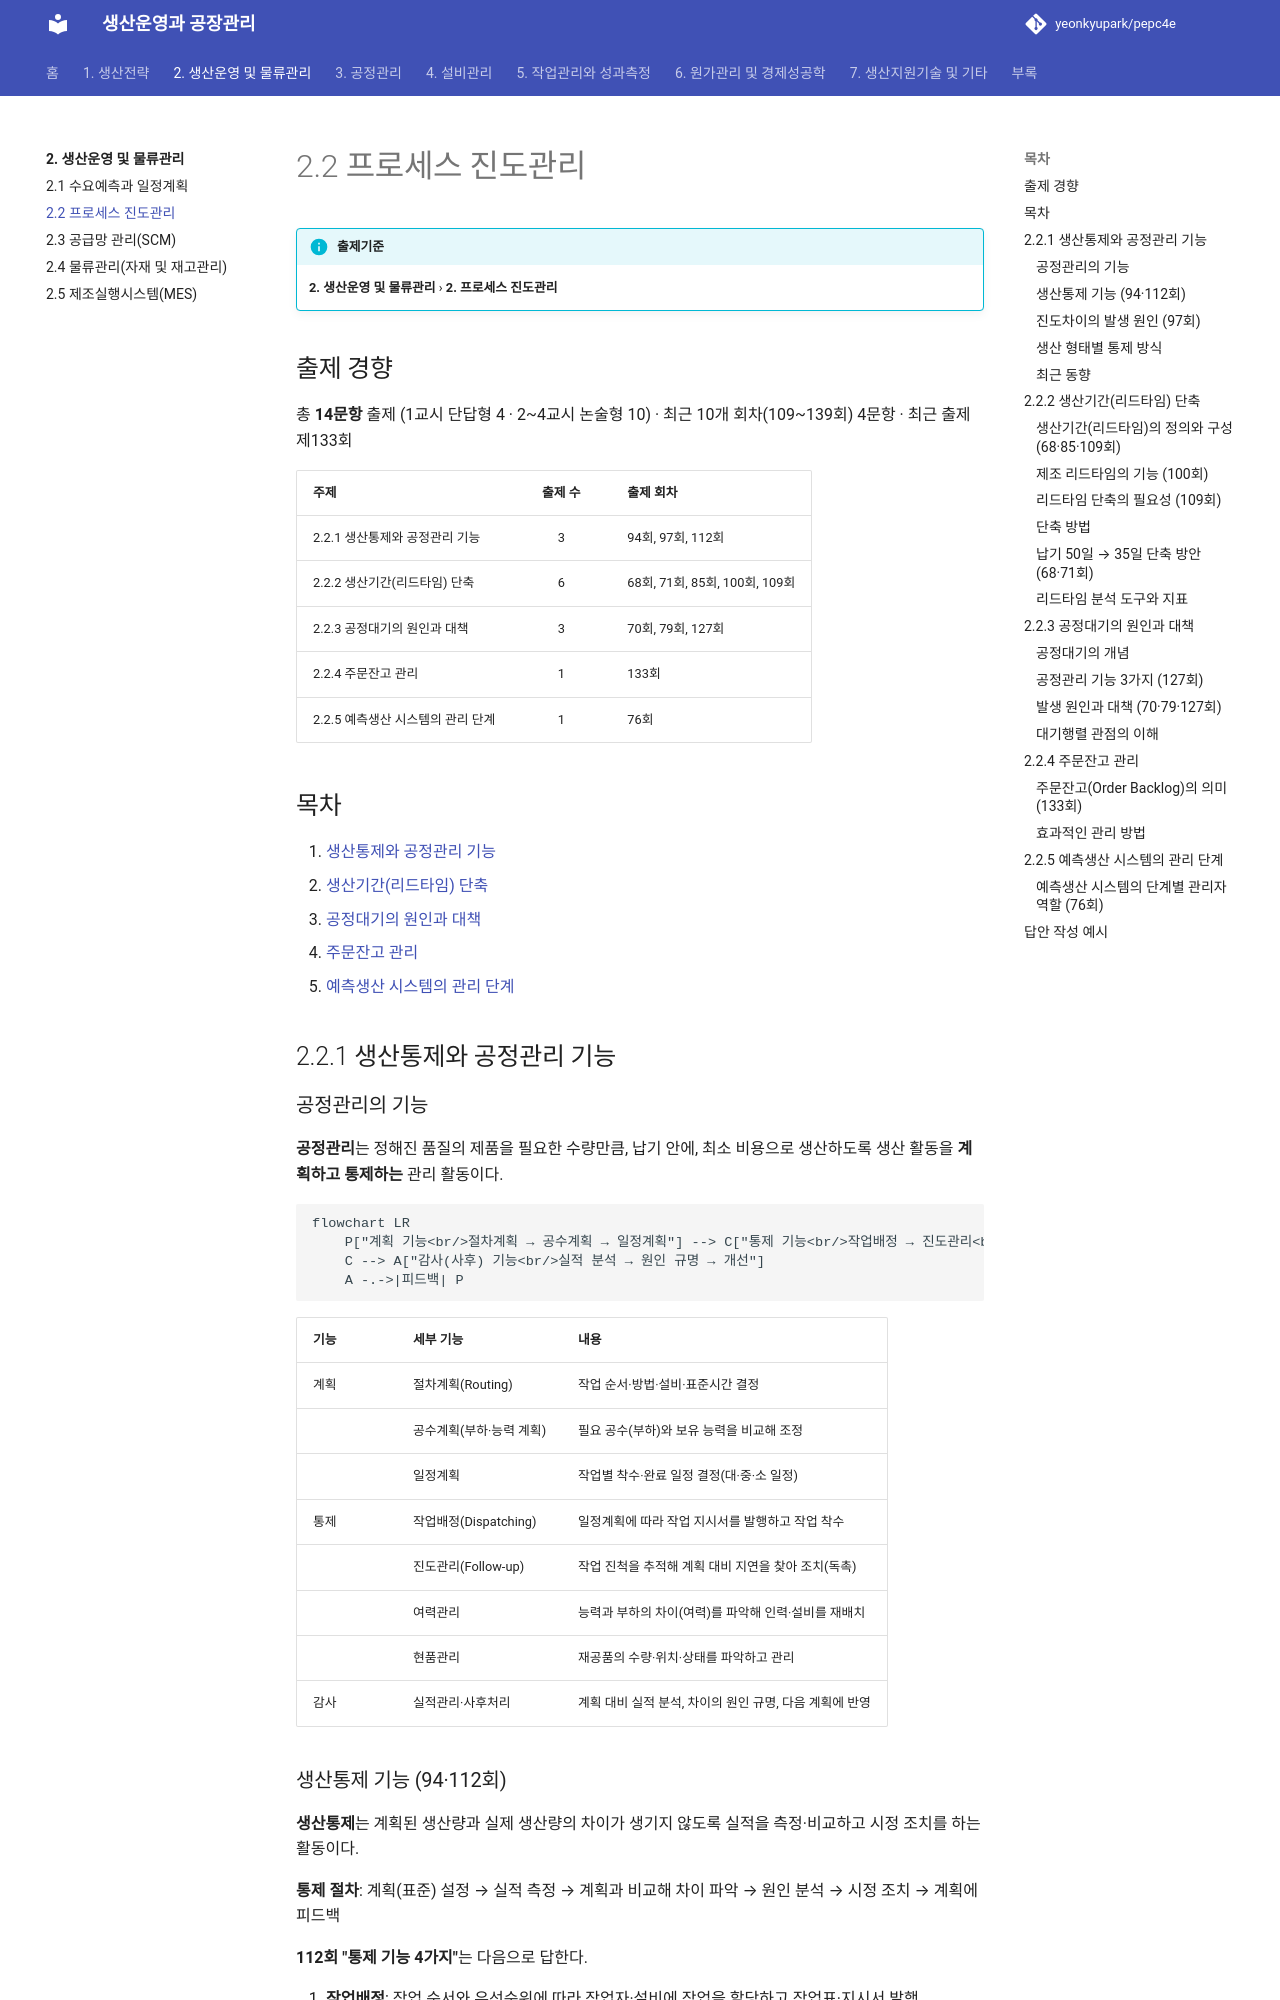

repository: yeonkyupark/pepc4e · page: 02-operations-logistics/02-progress-control/index.html · generator: mkdocs

# 2.2 프로세스 진도관리

!!! info "출제기준"
    **2. 생산운영 및 물류관리** › **2. 프로세스 진도관리**

## 출제 경향

총 **14문항** 출제 (1교시 단답형 4 · 2~4교시 논술형 10) · 최근 10개 회차(109~139회) 4문항 · 최근 출제 제133회

| 주제 | 출제 수 | 출제 회차 |
|---|:-:|---|
| 2.2.1 생산통제와 공정관리 기능 | 3 | 94회, 97회, 112회 |
| 2.2.2 생산기간(리드타임) 단축 | 6 | 68회, 71회, 85회, 100회, 109회 |
| 2.2.3 공정대기의 원인과 대책 | 3 | 70회, 79회, 127회 |
| 2.2.4 주문잔고 관리 | 1 | 133회 |
| 2.2.5 예측생산 시스템의 관리 단계 | 1 | 76회 |

## 목차

1. [생산통제와 공정관리 기능](#t22-1)
2. [생산기간(리드타임) 단축](#t22-2)
3. [공정대기의 원인과 대책](#t22-3)
4. [주문잔고 관리](#t22-4)
5. [예측생산 시스템의 관리 단계](#t22-5)

## 2.2.1 생산통제와 공정관리 기능 {#t22-1}

### 공정관리의 기능

**공정관리**는 정해진 품질의 제품을 필요한 수량만큼, 납기 안에, 최소 비용으로 생산하도록 생산 활동을 **계획하고 통제하는** 관리 활동이다.

```mermaid
flowchart LR
    P["계획 기능<br/>절차계획 → 공수계획 → 일정계획"] --> C["통제 기능<br/>작업배정 → 진도관리<br/>여력관리 · 현품관리"]
    C --> A["감사(사후) 기능<br/>실적 분석 → 원인 규명 → 개선"]
    A -.->|피드백| P
```

| 기능 | 세부 기능 | 내용 |
|---|---|---|
| 계획 | 절차계획(Routing) | 작업 순서·방법·설비·표준시간 결정 |
| | 공수계획(부하·능력 계획) | 필요 공수(부하)와 보유 능력을 비교해 조정 |
| | 일정계획 | 작업별 착수·완료 일정 결정(대·중·소 일정) |
| 통제 | 작업배정(Dispatching) | 일정계획에 따라 작업 지시서를 발행하고 작업 착수 |
| | 진도관리(Follow-up) | 작업 진척을 추적해 계획 대비 지연을 찾아 조치(독촉) |
| | 여력관리 | 능력과 부하의 차이(여력)를 파악해 인력·설비를 재배치 |
| | 현품관리 | 재공품의 수량·위치·상태를 파악하고 관리 |
| 감사 | 실적관리·사후처리 | 계획 대비 실적 분석, 차이의 원인 규명, 다음 계획에 반영 |

### 생산통제 기능 (94·112회)

**생산통제**는 계획된 생산량과 실제 생산량의 차이가 생기지 않도록 실적을 측정·비교하고 시정 조치를 하는 활동이다.

**통제 절차**: 계획(표준) 설정 → 실적 측정 → 계획과 비교해 차이 파악 → 원인 분석 → 시정 조치 → 계획에 피드백

**112회 "통제 기능 4가지"**는 다음으로 답한다.

1. **작업배정**: 작업 순서와 우선순위에 따라 작업자·설비에 작업을 할당하고 작업표·지시서 발행
2. **진도관리**: 진척 상황을 간트 차트·누적 생산 그래프·MES로 추적하고, 지연 작업은 독촉·우선순위 변경·잔업으로 만회
3. **여력관리**: 부하와 능력의 차이를 조정 — 부하 > 능력이면 잔업·외주·작업 이관, 부하 < 능력이면 작업 앞당기기·교육
4. **현품관리**: 재공품의 흐름·수량·보관 위치를 관리해 분실·과잉 재공·혼입 방지
